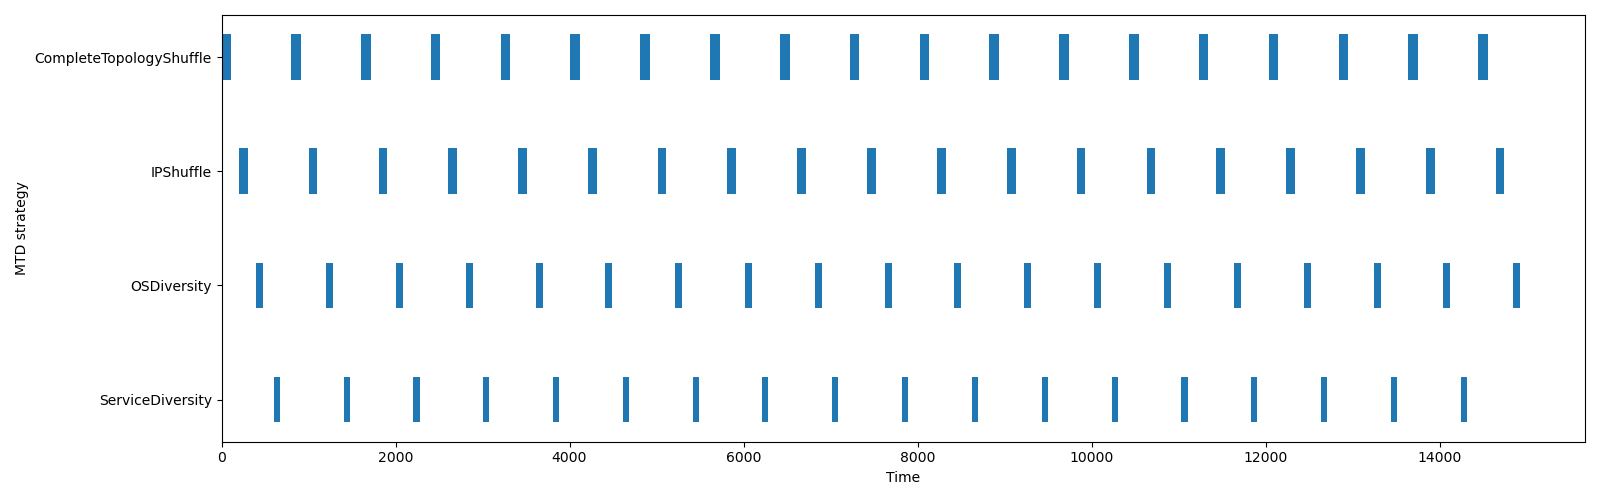

The table this chart was drawn from, first rows:
name, start_time, finish_time, duration, executed_at
CompleteTopologyShuffle, 0.0, 110.6, 110.6, network
IPShuffle, 200.7, 301, 100.2, network
OSDiversity, 401.2, 481.7, 80.49, application
ServiceDiversity, 601.3, 671.7, 70.42, application
CompleteTopologyShuffle, 801.4, 911.4, 110, network
IPShuffle, 1001, 1102, 100.6, network
OSDiversity, 1203, 1283, 80.03, application
ServiceDiversity, 1404, 1474, 70.03, application
CompleteTopologyShuffle, 1604, 1716, 111, network
IPShuffle, 1805, 1905, 100, network
OSDiversity, 2005, 2085, 80.22, application
ServiceDiversity, 2206, 2276, 70.23, application
CompleteTopologyShuffle, 2406, 2517, 110.3, network
IPShuffle, 2606, 2706, 100.1, network
OSDiversity, 2806, 2887, 80.16, application
ServiceDiversity, 3006, 3077, 70.24, application
CompleteTopologyShuffle, 3207, 3317, 110.3, network
IPShuffle, 3407, 3509, 101.4, network
OSDiversity, 3610, 3690, 80.22, application
ServiceDiversity, 3810, 3881, 71.3, application
CompleteTopologyShuffle, 4011, 4121, 110.6, network
IPShuffle, 4211, 4311, 100.3, network
OSDiversity, 4412, 4493, 80.82, application
ServiceDiversity, 4613, 4683, 70.11, application
CompleteTopologyShuffle, 4813, 4924, 110.6, network
IPShuffle, 5013, 5113, 100, network
OSDiversity, 5213, 5295, 81.15, application
ServiceDiversity, 5415, 5485, 70.4, application
CompleteTopologyShuffle, 5615, 5725, 110.1, network
IPShuffle, 5815, 5915, 100.2, network
OSDiversity, 6015, 6096, 81.05, application
ServiceDiversity, 6216, 6287, 70.31, application
CompleteTopologyShuffle, 6418, 6528, 110.9, network
IPShuffle, 6618, 6718, 100, network
OSDiversity, 6818, 6898, 80.02, application
ServiceDiversity, 7019, 7089, 70.18, application
CompleteTopologyShuffle, 7219, 7329, 110, network
IPShuffle, 7420, 7520, 100.3, network
OSDiversity, 7620, 7701, 80.6, application
ServiceDiversity, 7821, 7892, 70.59, application
CompleteTopologyShuffle, 8023, 8134, 111.1, network
IPShuffle, 8223, 8324, 100.3, network
OSDiversity, 8424, 8504, 80.61, application
ServiceDiversity, 8625, 8695, 70.28, application
CompleteTopologyShuffle, 8825, 8935, 110.2, network
IPShuffle, 9026, 9126, 100.5, network
OSDiversity, 9226, 9306, 80.28, application
ServiceDiversity, 9428, 9498, 70.05, application
CompleteTopologyShuffle, 9629, 9740, 110.6, network
IPShuffle, 9829, 9930, 100.4, network
OSDiversity, 10031, 10111, 80.04, application
ServiceDiversity, 10231, 10302, 70.81, application
CompleteTopologyShuffle, 10432, 10542, 110.4, network
IPShuffle, 10632, 10733, 100.4, network
OSDiversity, 10833, 10913, 80.46, application
ServiceDiversity, 11033, 11104, 70.65, application
CompleteTopologyShuffle, 11234, 11344, 110.5, network
IPShuffle, 11434, 11534, 100, network
OSDiversity, 11635, 11715, 80.39, application
ServiceDiversity, 11835, 11905, 70.09, application
... 15 more rows
